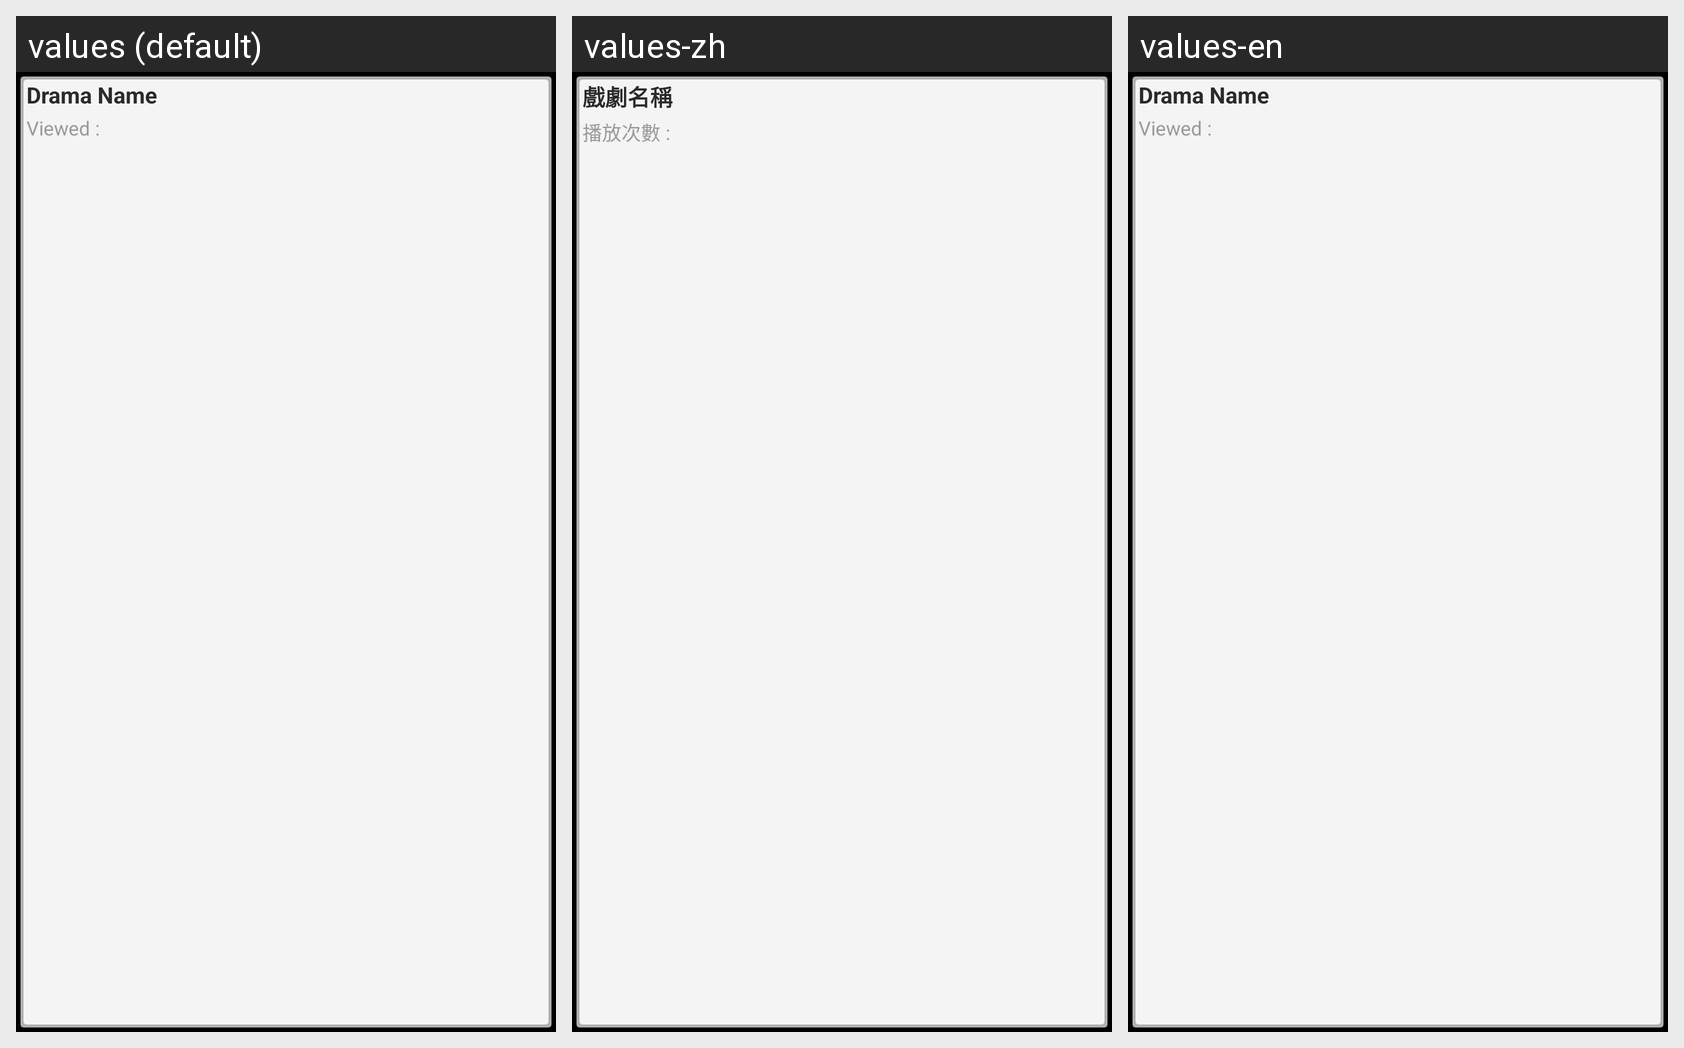

Translations of the strings shown on this Android screen, per locale in the grid:
Android screen res/layout/gridview_drama_item.xml rendered under 3 locales, left to right: values (default), values-zh, values-en. Device: Nexus 5 (rendered at 1080×1920; each locale shown at half size, 540×960, under a caption strip naming it); theme android:Theme.NoTitleBar.
Strings drawn on this screen, with the default value and each locale's value (text and hints the layout hard-codes, and strings that could not be matched under every locale, appear in the picture but are not listed):

drama_name
  values: Drama Name
  values-zh: 戲劇名稱
  values-en: Drama Name

play_time
  values: Viewed :
  values-zh: 播放次數 :
  values-en: Viewed :
